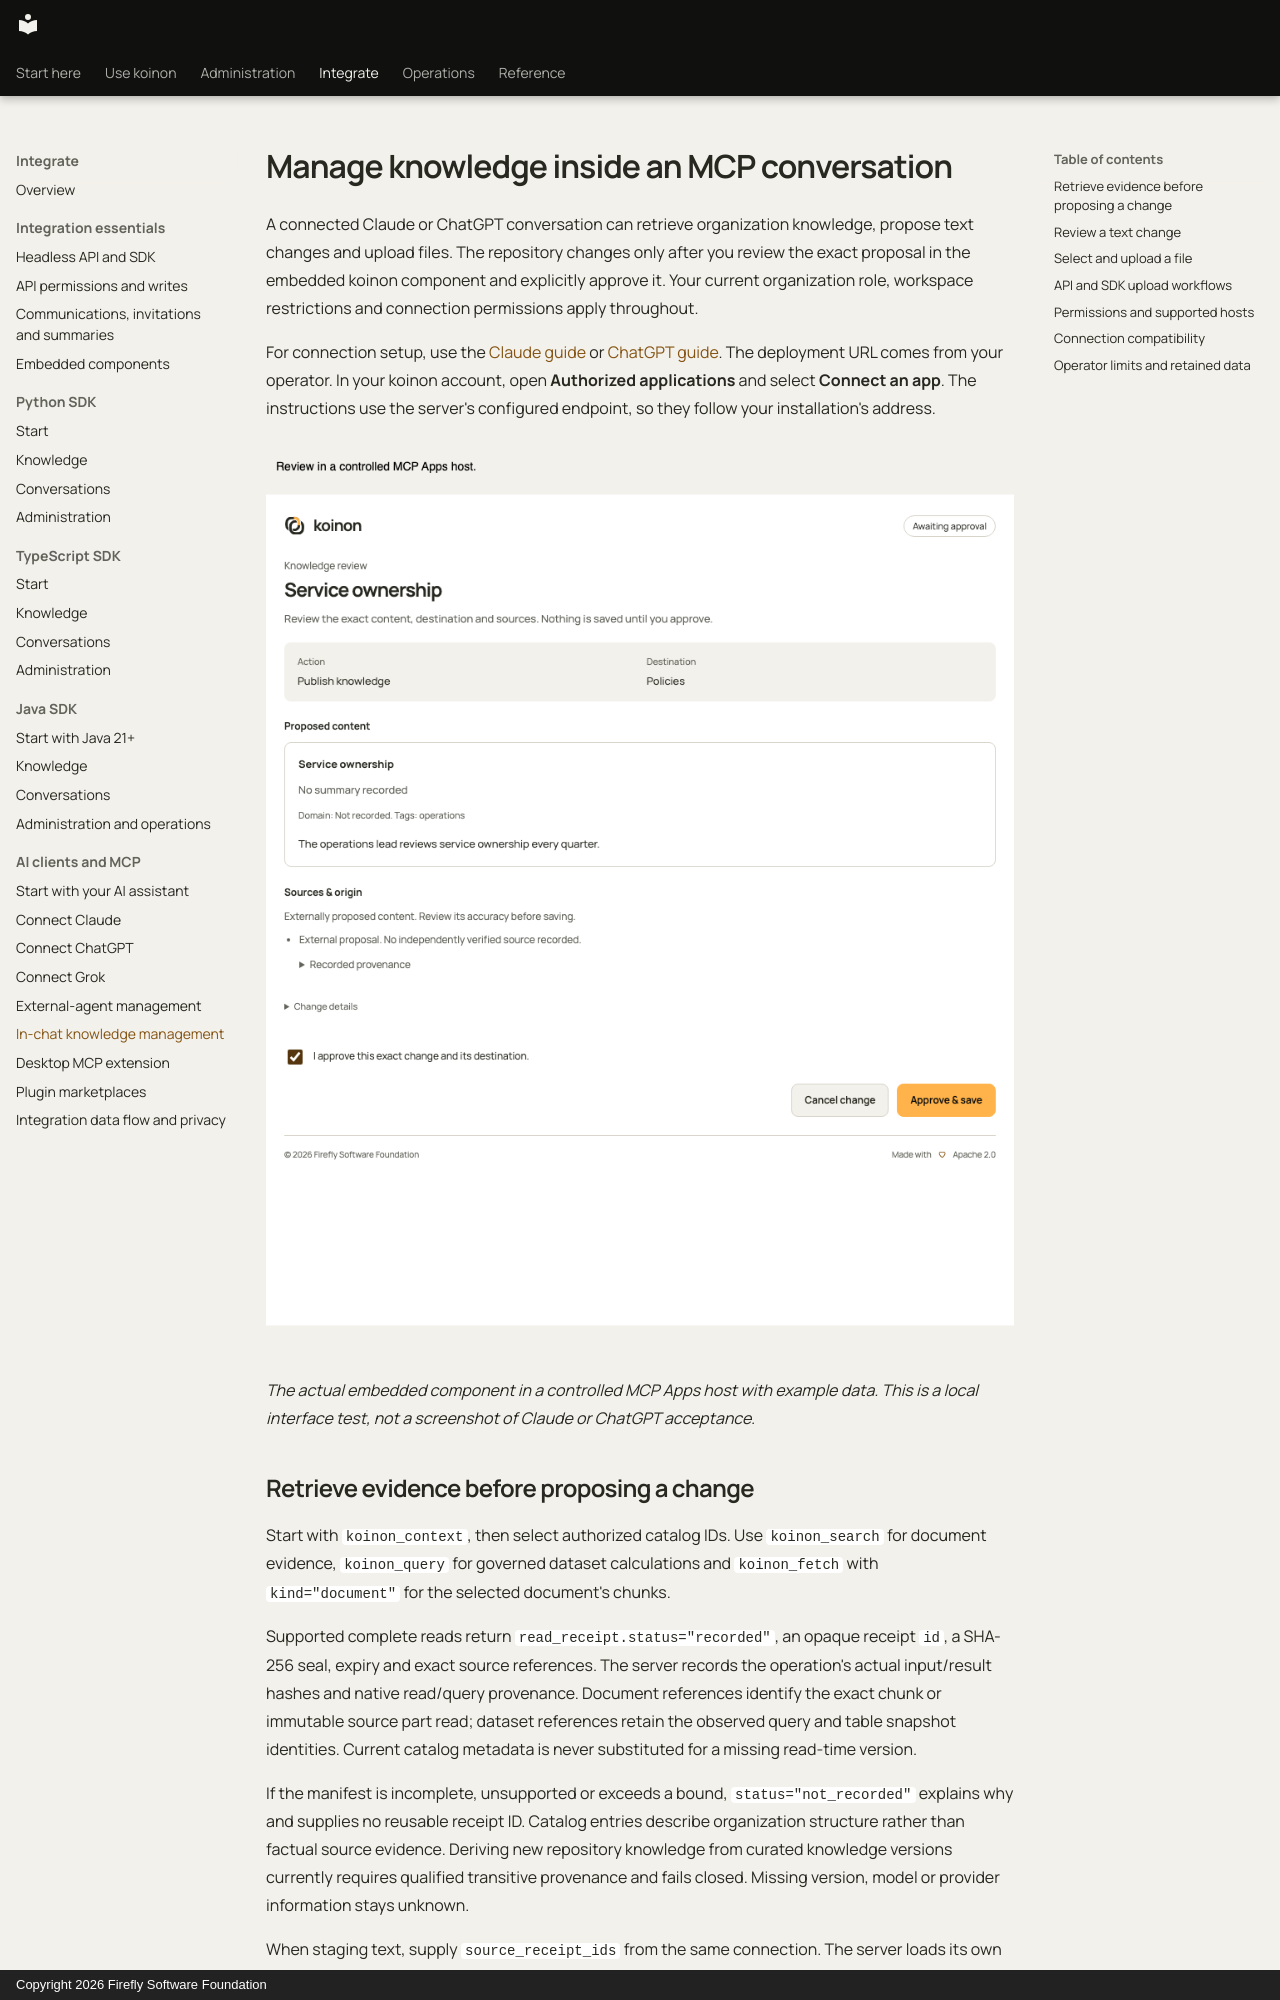

repository: fireflyframework/firefly-koinon · page: guides/mcp-knowledge-management/index.html · generator: mkdocs · copyright: Copyright 2026 Firefly Software Foundation

<!-- Copyright 2026 Firefly Software Foundation -->
<!-- SPDX-License-Identifier: Apache-2.0 -->
# Manage knowledge inside an MCP conversation

A connected Claude or ChatGPT conversation can retrieve organization knowledge, propose text changes and upload files. The repository changes only after you review the exact proposal in the embedded koinon component and explicitly approve it. Your current organization role, workspace restrictions and connection permissions apply throughout.

For connection setup, use the [Claude guide](connect-claude.md) or [ChatGPT guide](connect-chatgpt.md). The deployment URL comes from your operator. In your koinon account, open **Authorized applications** and select **Connect an app**. The instructions use the server's configured endpoint, so they follow your installation's address.

![Review the destination and exact proposal before approving](../assets/screenshots/mcp-text-review.png)

*The actual embedded component in a controlled MCP Apps host with example data. This is a local interface test, not a screenshot of Claude or ChatGPT acceptance.*

## Retrieve evidence before proposing a change

Start with `koinon_context`, then select authorized catalog IDs. Use `koinon_search` for document evidence, `koinon_query` for governed dataset calculations and `koinon_fetch` with `kind="document"` for the selected document's chunks.

Supported complete reads return `read_receipt.status="recorded"`, an opaque receipt `id`, a SHA-256 seal, expiry and exact source references. The server records the operation's actual input/result hashes and native read/query provenance. Document references identify the exact chunk or immutable source part read; dataset references retain the observed query and table snapshot identities. Current catalog metadata is never substituted for a missing read-time version.

If the manifest is incomplete, unsupported or exceeds a bound, `status="not_recorded"` explains why and supplies no reusable receipt ID. Catalog entries describe organization structure rather than factual source evidence. Deriving new repository knowledge from curated knowledge versions currently requires qualified transitive provenance and fails closed. Missing version, model or provider information stays unknown.

When staging text, supply `source_receipt_ids` from the same connection. The server loads its own sealed records; it never accepts raw source references invented by the assistant. Receipt IDs are bound to the actual account, organization and credential, including the credential's workspace, resource and scope restrictions. Another connection owned by the same user cannot borrow them. Expired receipts require a fresh read.

The staged intent stores both the selected receipt IDs and copied source references. Approval checks current access and the exact source revision again. An expired selection capability does not erase the retained source snapshot from an existing review or committed knowledge version. Exact ancestry establishes which data was read; it does not certify that the external assistant's conclusion is correct.
